Image classification data set "Defect_Detection_CNN_v_1_0_4" (liqingxun0926/Defect-Detection on GitHub). Class labels (2): defect, no defect.

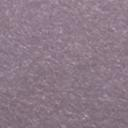
Label: no defect

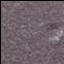
Label: defect

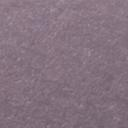
Label: no defect

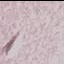
Label: defect

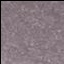
Label: defect

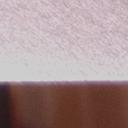
Label: no defect
